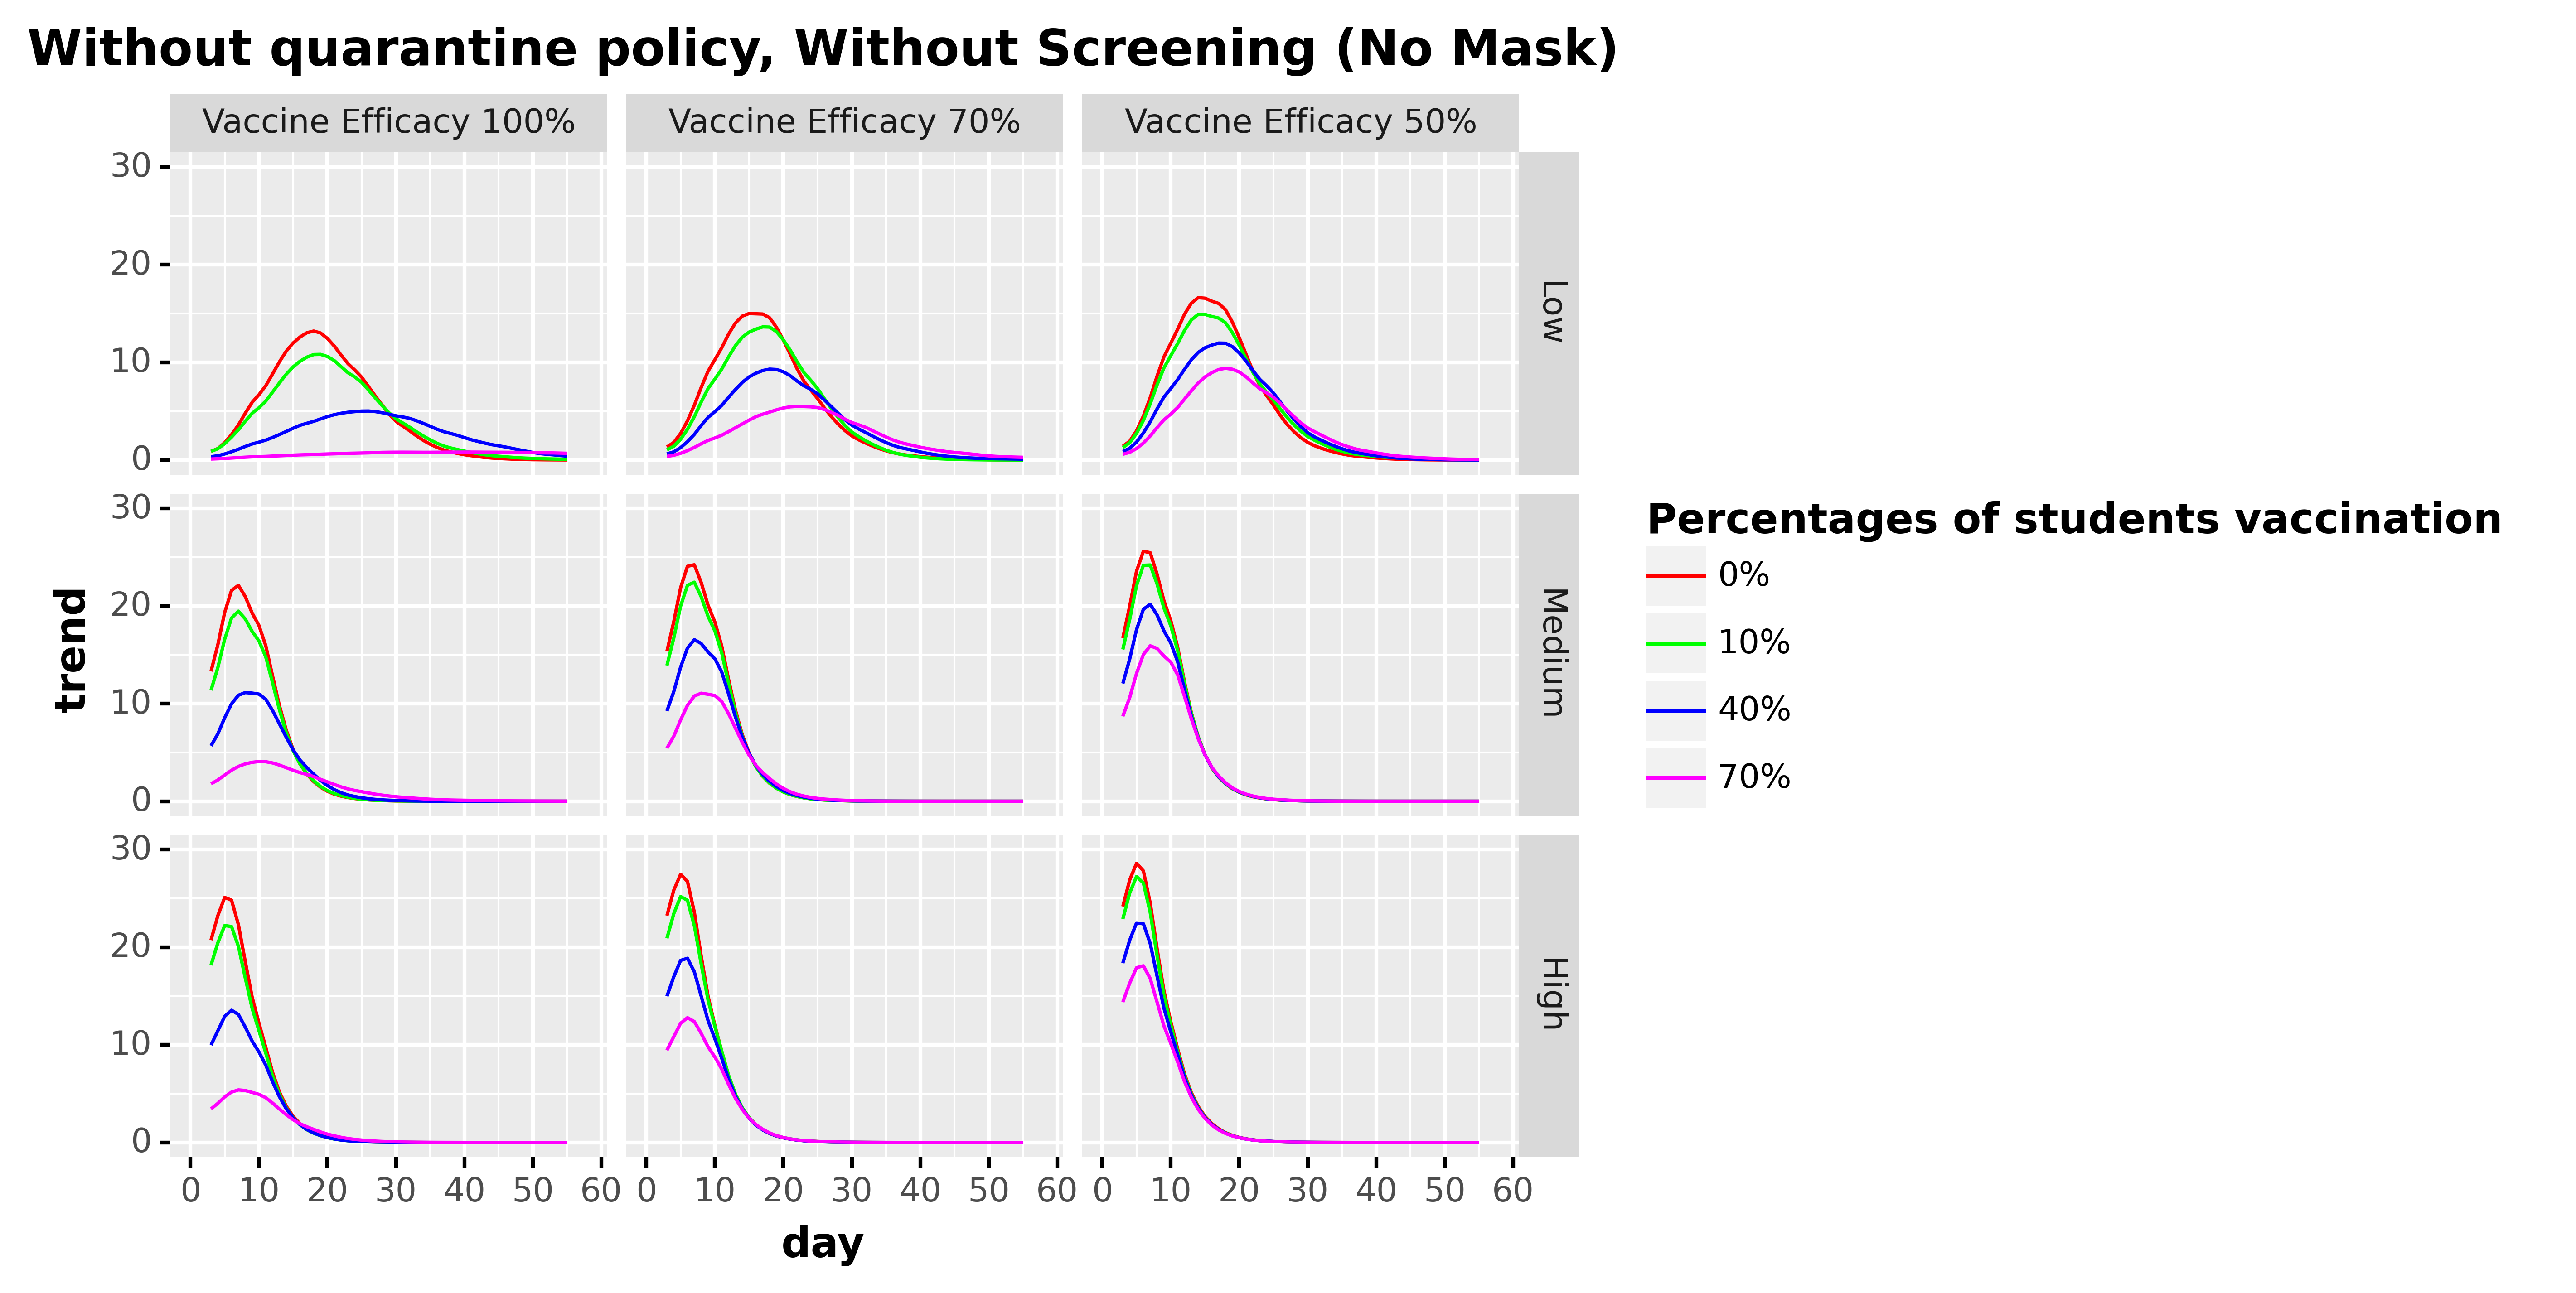

The table this chart was drawn from, first rows:
, day, values, values_type, type, type_pretty, vaccine_efficacy, prevalence
59, 0.0, , trend, Total infected derivative spline, 0%, Vaccine Efficacy 100%, Low
60, 1.0, , trend, Total infected derivative spline, 0%, Vaccine Efficacy 100%, Low
61, 2.0, , trend, Total infected derivative spline, 0%, Vaccine Efficacy 100%, Low
62, 3.0, 0.8747, trend, Total infected derivative spline, 0%, Vaccine Efficacy 100%, Low
63, 4.0, 1.177, trend, Total infected derivative spline, 0%, Vaccine Efficacy 100%, Low
64, 5.0, 1.779, trend, Total infected derivative spline, 0%, Vaccine Efficacy 100%, Low
65, 6.0, 2.598, trend, Total infected derivative spline, 0%, Vaccine Efficacy 100%, Low
66, 7.0, 3.594, trend, Total infected derivative spline, 0%, Vaccine Efficacy 100%, Low
67, 8.0, 4.797, trend, Total infected derivative spline, 0%, Vaccine Efficacy 100%, Low
68, 9.0, 5.902, trend, Total infected derivative spline, 0%, Vaccine Efficacy 100%, Low
69, 10.0, 6.688, trend, Total infected derivative spline, 0%, Vaccine Efficacy 100%, Low
70, 11.0, 7.608, trend, Total infected derivative spline, 0%, Vaccine Efficacy 100%, Low
71, 12.0, 8.827, trend, Total infected derivative spline, 0%, Vaccine Efficacy 100%, Low
72, 13.0, 10.07, trend, Total infected derivative spline, 0%, Vaccine Efficacy 100%, Low
73, 14.0, 11.16, trend, Total infected derivative spline, 0%, Vaccine Efficacy 100%, Low
74, 15.0, 11.99, trend, Total infected derivative spline, 0%, Vaccine Efficacy 100%, Low
75, 16.0, 12.6, trend, Total infected derivative spline, 0%, Vaccine Efficacy 100%, Low
76, 17.0, 13.03, trend, Total infected derivative spline, 0%, Vaccine Efficacy 100%, Low
77, 18.0, 13.21, trend, Total infected derivative spline, 0%, Vaccine Efficacy 100%, Low
78, 19.0, 13.01, trend, Total infected derivative spline, 0%, Vaccine Efficacy 100%, Low
79, 20.0, 12.45, trend, Total infected derivative spline, 0%, Vaccine Efficacy 100%, Low
80, 21.0, 11.67, trend, Total infected derivative spline, 0%, Vaccine Efficacy 100%, Low
81, 22.0, 10.75, trend, Total infected derivative spline, 0%, Vaccine Efficacy 100%, Low
82, 23.0, 9.869, trend, Total infected derivative spline, 0%, Vaccine Efficacy 100%, Low
83, 24.0, 9.215, trend, Total infected derivative spline, 0%, Vaccine Efficacy 100%, Low
84, 25.0, 8.481, trend, Total infected derivative spline, 0%, Vaccine Efficacy 100%, Low
85, 26.0, 7.521, trend, Total infected derivative spline, 0%, Vaccine Efficacy 100%, Low
86, 27.0, 6.552, trend, Total infected derivative spline, 0%, Vaccine Efficacy 100%, Low
87, 28.0, 5.619, trend, Total infected derivative spline, 0%, Vaccine Efficacy 100%, Low
88, 29.0, 4.717, trend, Total infected derivative spline, 0%, Vaccine Efficacy 100%, Low
89, 30.0, 3.976, trend, Total infected derivative spline, 0%, Vaccine Efficacy 100%, Low
90, 31.0, 3.467, trend, Total infected derivative spline, 0%, Vaccine Efficacy 100%, Low
91, 32.0, 2.995, trend, Total infected derivative spline, 0%, Vaccine Efficacy 100%, Low
92, 33.0, 2.476, trend, Total infected derivative spline, 0%, Vaccine Efficacy 100%, Low
93, 34.0, 2.01, trend, Total infected derivative spline, 0%, Vaccine Efficacy 100%, Low
94, 35.0, 1.622, trend, Total infected derivative spline, 0%, Vaccine Efficacy 100%, Low
95, 36.0, 1.291, trend, Total infected derivative spline, 0%, Vaccine Efficacy 100%, Low
96, 37.0, 1.025, trend, Total infected derivative spline, 0%, Vaccine Efficacy 100%, Low
97, 38.0, 0.8309, trend, Total infected derivative spline, 0%, Vaccine Efficacy 100%, Low
98, 39.0, 0.6718, trend, Total infected derivative spline, 0%, Vaccine Efficacy 100%, Low
99, 40.0, 0.5421, trend, Total infected derivative spline, 0%, Vaccine Efficacy 100%, Low
100, 41.0, 0.4415, trend, Total infected derivative spline, 0%, Vaccine Efficacy 100%, Low
101, 42.0, 0.3474, trend, Total infected derivative spline, 0%, Vaccine Efficacy 100%, Low
102, 43.0, 0.2622, trend, Total infected derivative spline, 0%, Vaccine Efficacy 100%, Low
103, 44.0, 0.2023, trend, Total infected derivative spline, 0%, Vaccine Efficacy 100%, Low
104, 45.0, 0.1599, trend, Total infected derivative spline, 0%, Vaccine Efficacy 100%, Low
105, 46.0, 0.124, trend, Total infected derivative spline, 0%, Vaccine Efficacy 100%, Low
106, 47.0, 0.09219, trend, Total infected derivative spline, 0%, Vaccine Efficacy 100%, Low
107, 48.0, 0.06743, trend, Total infected derivative spline, 0%, Vaccine Efficacy 100%, Low
108, 49.0, 0.04924, trend, Total infected derivative spline, 0%, Vaccine Efficacy 100%, Low
109, 50.0, 0.03794, trend, Total infected derivative spline, 0%, Vaccine Efficacy 100%, Low
110, 51.0, 0.02792, trend, Total infected derivative spline, 0%, Vaccine Efficacy 100%, Low
111, 52.0, 0.02062, trend, Total infected derivative spline, 0%, Vaccine Efficacy 100%, Low
112, 53.0, 0.01575, trend, Total infected derivative spline, 0%, Vaccine Efficacy 100%, Low
113, 54.0, 0.01131, trend, Total infected derivative spline, 0%, Vaccine Efficacy 100%, Low
114, 55.0, 0.008014, trend, Total infected derivative spline, 0%, Vaccine Efficacy 100%, Low
115, 56.0, , trend, Total infected derivative spline, 0%, Vaccine Efficacy 100%, Low
116, 57.0, , trend, Total infected derivative spline, 0%, Vaccine Efficacy 100%, Low
117, 58.0, , trend, Total infected derivative spline, 0%, Vaccine Efficacy 100%, Low
295, 0.0, , trend, Total infected derivative spline, 10%, Vaccine Efficacy 100%, Low
... 2,064 more rows
